Photos from the image-classification dataset "Dataset 2" in the GitHub repository fanweiying/Symmetry-recognition. Its 14 classes are: 10-fold symmetry order, 12-fold symmetry order, 14-fold symmetry order, 16-fold symmetry order, 18-fold symmetry order, 20-fold symmetry order, 2-fold symmetry order, 3-fold symmetry order, 4-fold symmetry order, 5-fold symmetry order, 6-fold symmetry order, 7-fold symmetry order, 8-fold symmetry order, 9-fold symmetry order.

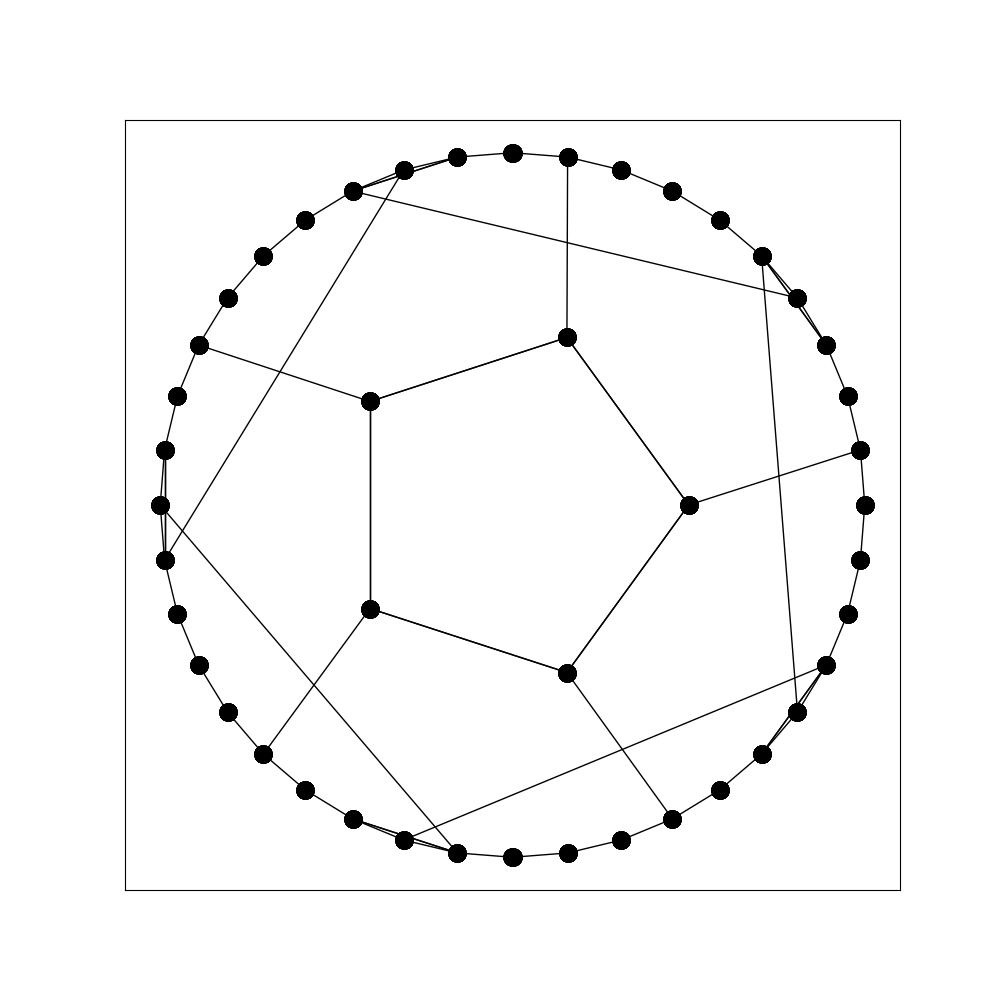
Label: 5-fold symmetry order

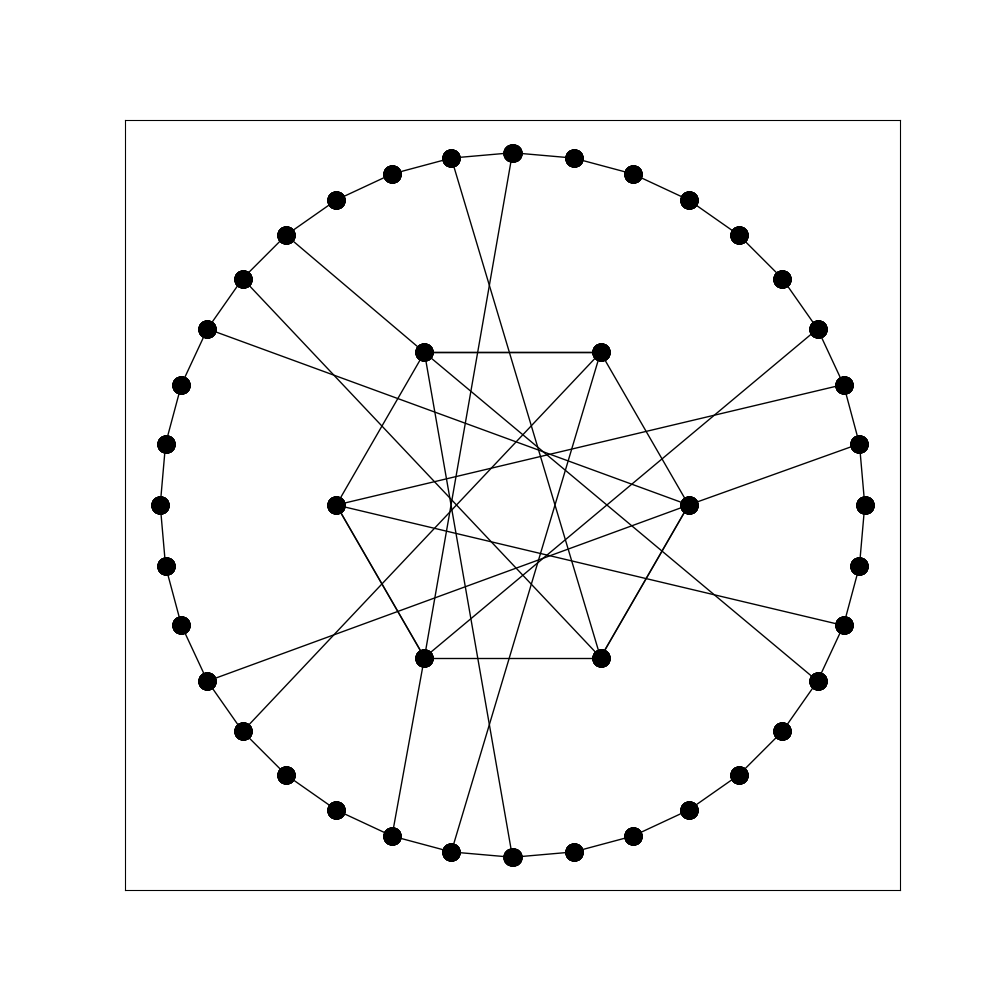
Label: 3-fold symmetry order

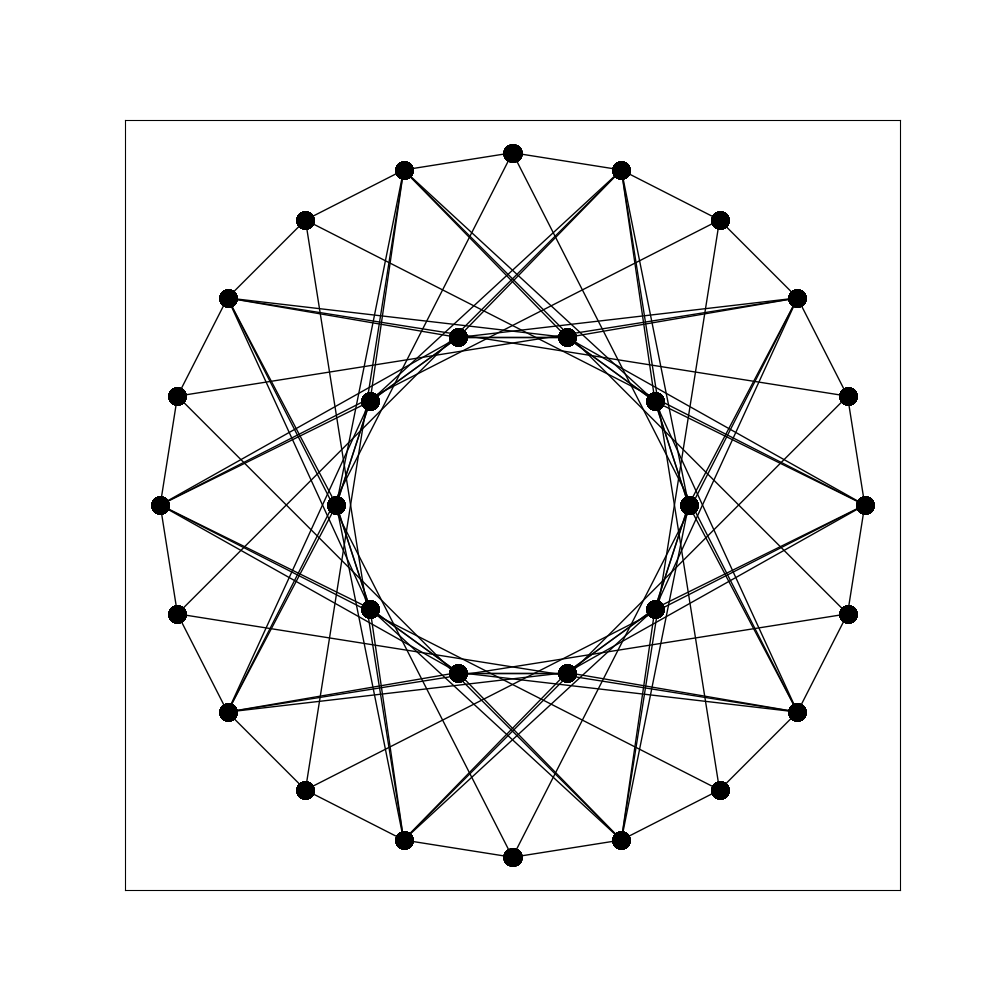
Label: 20-fold symmetry order

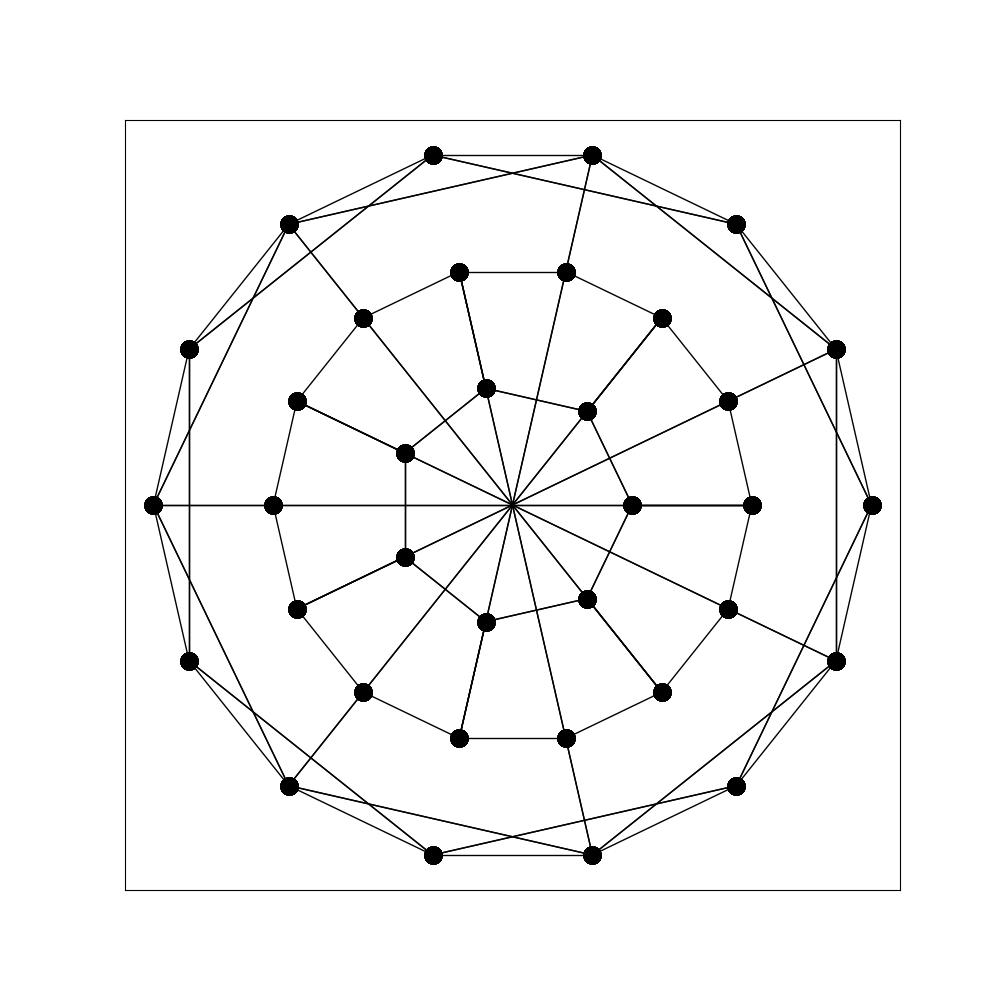
Label: 14-fold symmetry order

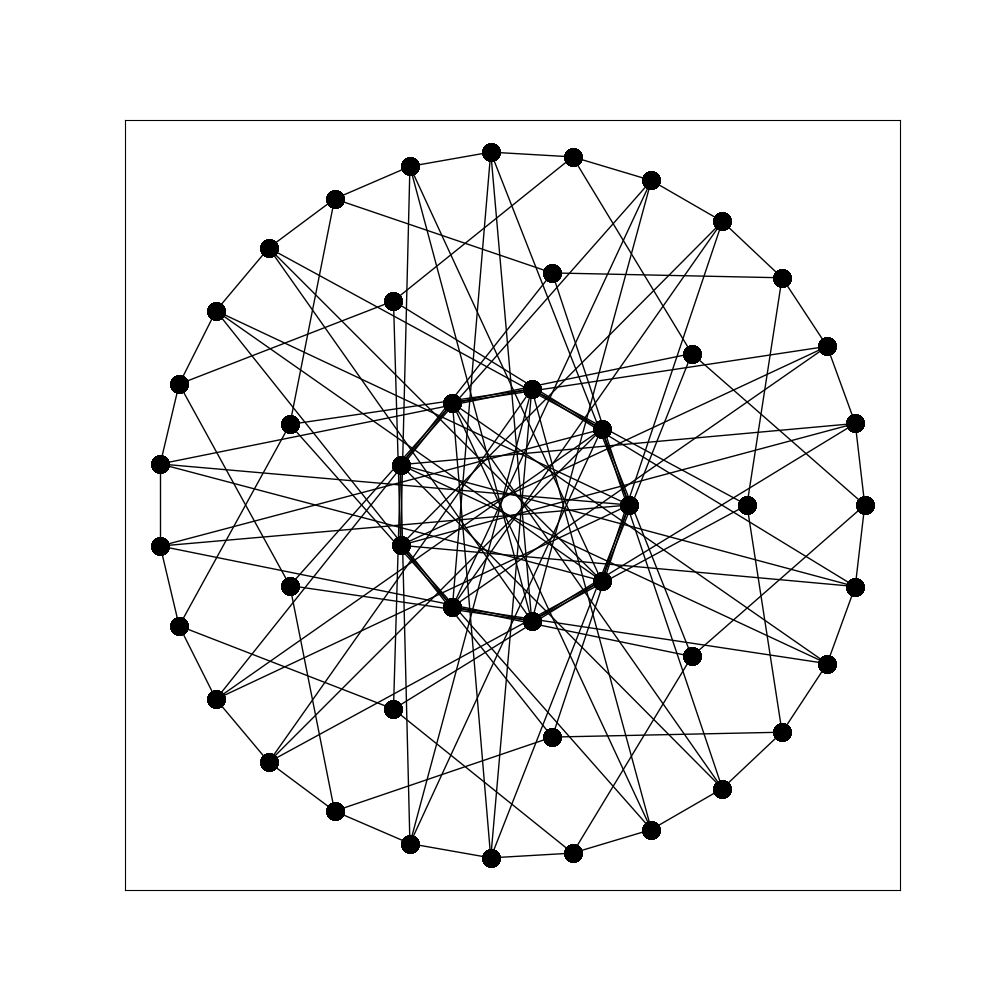
Label: 18-fold symmetry order

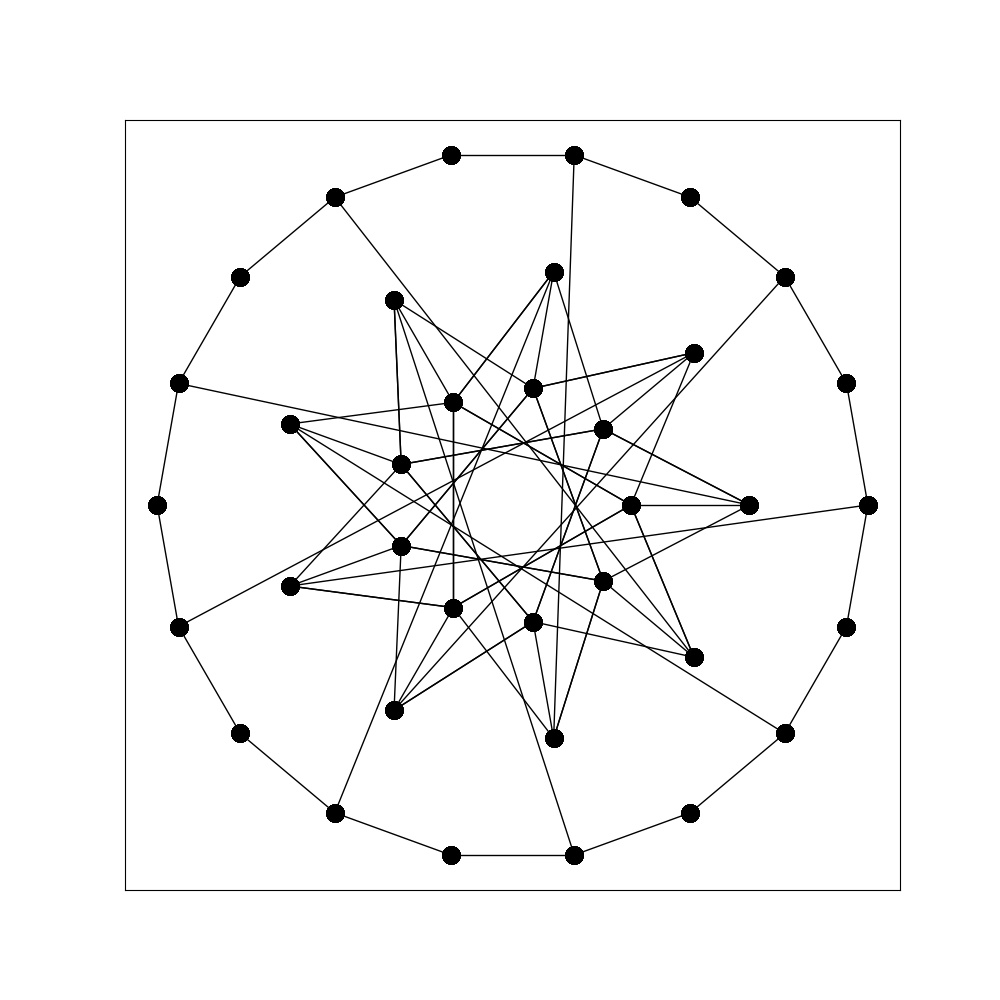
Label: 9-fold symmetry order
